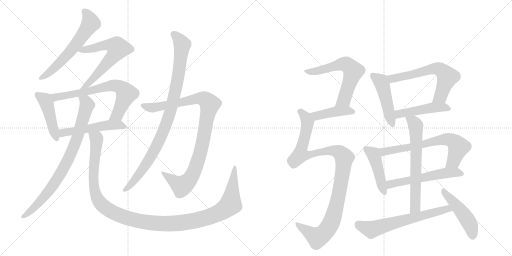
t = 0.00 s
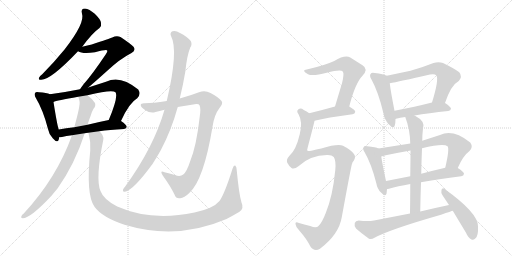
t = 3.33 s
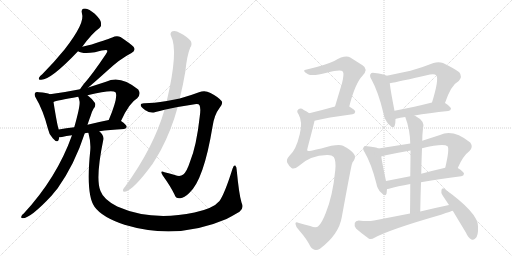
t = 6.67 s
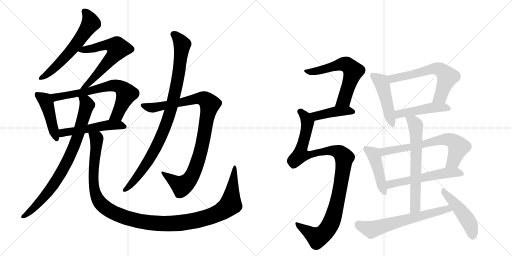
t = 10.00 s
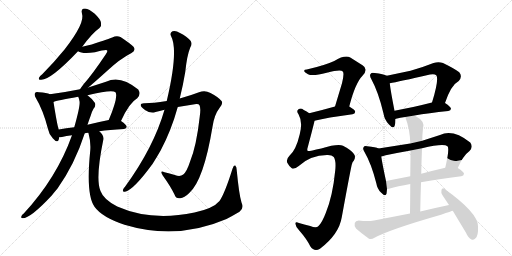
t = 13.34 s
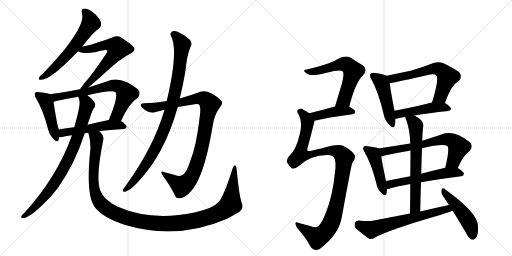
t = 16.67 s

The animated SVG that drew these frames (rendered in a browser with its animation timeline set to each time). Animation: 21 CSS @keyframes rules; one cycle of 16.67 s.

<svg version="1.1" viewBox="0 0 2048 1024" xmlns="http://www.w3.org/2000/svg">
  <g stroke="lightgray" stroke-dasharray="1,1" stroke-width="1" transform="scale(4, 4)">
    <line x1="0" y1="0" x2="256" y2="256"></line>
    <line x1="256" y1="0" x2="0" y2="256"></line>
    <line x1="128" y1="0" x2="128" y2="256"></line>
    <line x1="0" y1="128" x2="256" y2="128"></line>
    <line x1="256" y1="0" x2="512" y2="256"></line>
    <line x1="512" y1="0" x2="256" y2="256"></line>
    <line x1="384" y1="0" x2="384" y2="256"></line>
    <line x1="256" y1="128" x2="512" y2="128"></line>
  </g>
<g transform="scale(1, -1) translate(0, -850)">
   <style type="text/css">
    @keyframes keyframes0 {
      from {
       stroke: black;
       stroke-dashoffset: 605;
       stroke-width: 128;
       }
       66% {
       animation-timing-function: step-end;
       stroke: black;
       stroke-dashoffset: 0;
       stroke-width: 128;
       }
       to {
       stroke: black;
       stroke-width: 1024;
       }
       }
       #make-me-a-hanzi-animation-0 {
         animation: keyframes0 0.742350s both;
         animation-delay: 0.000000s;
         animation-timing-function: linear;
       }
    @keyframes keyframes1 {
      from {
       stroke: black;
       stroke-dashoffset: 634;
       stroke-width: 128;
       }
       67% {
       animation-timing-function: step-end;
       stroke: black;
       stroke-dashoffset: 0;
       stroke-width: 128;
       }
       to {
       stroke: black;
       stroke-width: 1024;
       }
       }
       #make-me-a-hanzi-animation-1 {
         animation: keyframes1 0.765951s both;
         animation-delay: 0.742350s;
         animation-timing-function: linear;
       }
    @keyframes keyframes2 {
      from {
       stroke: black;
       stroke-dashoffset: 452;
       stroke-width: 128;
       }
       60% {
       animation-timing-function: step-end;
       stroke: black;
       stroke-dashoffset: 0;
       stroke-width: 128;
       }
       to {
       stroke: black;
       stroke-width: 1024;
       }
       }
       #make-me-a-hanzi-animation-2 {
         animation: keyframes2 0.617839s both;
         animation-delay: 1.508301s;
         animation-timing-function: linear;
       }
    @keyframes keyframes3 {
      from {
       stroke: black;
       stroke-dashoffset: 693;
       stroke-width: 128;
       }
       69% {
       animation-timing-function: step-end;
       stroke: black;
       stroke-dashoffset: 0;
       stroke-width: 128;
       }
       to {
       stroke: black;
       stroke-width: 1024;
       }
       }
       #make-me-a-hanzi-animation-3 {
         animation: keyframes3 0.813965s both;
         animation-delay: 2.126139s;
         animation-timing-function: linear;
       }
    @keyframes keyframes4 {
      from {
       stroke: black;
       stroke-dashoffset: 520;
       stroke-width: 128;
       }
       63% {
       animation-timing-function: step-end;
       stroke: black;
       stroke-dashoffset: 0;
       stroke-width: 128;
       }
       to {
       stroke: black;
       stroke-width: 1024;
       }
       }
       #make-me-a-hanzi-animation-4 {
         animation: keyframes4 0.673177s both;
         animation-delay: 2.940104s;
         animation-timing-function: linear;
       }
    @keyframes keyframes5 {
      from {
       stroke: black;
       stroke-dashoffset: 823;
       stroke-width: 128;
       }
       73% {
       animation-timing-function: step-end;
       stroke: black;
       stroke-dashoffset: 0;
       stroke-width: 128;
       }
       to {
       stroke: black;
       stroke-width: 1024;
       }
       }
       #make-me-a-hanzi-animation-5 {
         animation: keyframes5 0.919759s both;
         animation-delay: 3.613281s;
         animation-timing-function: linear;
       }
    @keyframes keyframes6 {
      from {
       stroke: black;
       stroke-dashoffset: 1255;
       stroke-width: 128;
       }
       80% {
       animation-timing-function: step-end;
       stroke: black;
       stroke-dashoffset: 0;
       stroke-width: 128;
       }
       to {
       stroke: black;
       stroke-width: 1024;
       }
       }
       #make-me-a-hanzi-animation-6 {
         animation: keyframes6 1.271322s both;
         animation-delay: 4.533040s;
         animation-timing-function: linear;
       }
    @keyframes keyframes7 {
      from {
       stroke: black;
       stroke-dashoffset: 969;
       stroke-width: 128;
       }
       76% {
       animation-timing-function: step-end;
       stroke: black;
       stroke-dashoffset: 0;
       stroke-width: 128;
       }
       to {
       stroke: black;
       stroke-width: 1024;
       }
       }
       #make-me-a-hanzi-animation-7 {
         animation: keyframes7 1.038574s both;
         animation-delay: 5.804362s;
         animation-timing-function: linear;
       }
    @keyframes keyframes8 {
      from {
       stroke: black;
       stroke-dashoffset: 946;
       stroke-width: 128;
       }
       75% {
       animation-timing-function: step-end;
       stroke: black;
       stroke-dashoffset: 0;
       stroke-width: 128;
       }
       to {
       stroke: black;
       stroke-width: 1024;
       }
       }
       #make-me-a-hanzi-animation-8 {
         animation: keyframes8 1.019857s both;
         animation-delay: 6.842936s;
         animation-timing-function: linear;
       }
    @keyframes keyframes9 {
      from {
       stroke: black;
       stroke-dashoffset: 617;
       stroke-width: 128;
       }
       67% {
       animation-timing-function: step-end;
       stroke: black;
       stroke-dashoffset: 0;
       stroke-width: 128;
       }
       to {
       stroke: black;
       stroke-width: 1024;
       }
       }
       #make-me-a-hanzi-animation-9 {
         animation: keyframes9 0.752116s both;
         animation-delay: 7.862793s;
         animation-timing-function: linear;
       }
    @keyframes keyframes10 {
      from {
       stroke: black;
       stroke-dashoffset: 426;
       stroke-width: 128;
       }
       58% {
       animation-timing-function: step-end;
       stroke: black;
       stroke-dashoffset: 0;
       stroke-width: 128;
       }
       to {
       stroke: black;
       stroke-width: 1024;
       }
       }
       #make-me-a-hanzi-animation-10 {
         animation: keyframes10 0.596680s both;
         animation-delay: 8.614909s;
         animation-timing-function: linear;
       }
    @keyframes keyframes11 {
      from {
       stroke: black;
       stroke-dashoffset: 1069;
       stroke-width: 128;
       }
       78% {
       animation-timing-function: step-end;
       stroke: black;
       stroke-dashoffset: 0;
       stroke-width: 128;
       }
       to {
       stroke: black;
       stroke-width: 1024;
       }
       }
       #make-me-a-hanzi-animation-11 {
         animation: keyframes11 1.119954s both;
         animation-delay: 9.211589s;
         animation-timing-function: linear;
       }
    @keyframes keyframes12 {
      from {
       stroke: black;
       stroke-dashoffset: 471;
       stroke-width: 128;
       }
       61% {
       animation-timing-function: step-end;
       stroke: black;
       stroke-dashoffset: 0;
       stroke-width: 128;
       }
       to {
       stroke: black;
       stroke-width: 1024;
       }
       }
       #make-me-a-hanzi-animation-12 {
         animation: keyframes12 0.633301s both;
         animation-delay: 10.331543s;
         animation-timing-function: linear;
       }
    @keyframes keyframes13 {
      from {
       stroke: black;
       stroke-dashoffset: 621;
       stroke-width: 128;
       }
       67% {
       animation-timing-function: step-end;
       stroke: black;
       stroke-dashoffset: 0;
       stroke-width: 128;
       }
       to {
       stroke: black;
       stroke-width: 1024;
       }
       }
       #make-me-a-hanzi-animation-13 {
         animation: keyframes13 0.755371s both;
         animation-delay: 10.964844s;
         animation-timing-function: linear;
       }
    @keyframes keyframes14 {
      from {
       stroke: black;
       stroke-dashoffset: 472;
       stroke-width: 128;
       }
       61% {
       animation-timing-function: step-end;
       stroke: black;
       stroke-dashoffset: 0;
       stroke-width: 128;
       }
       to {
       stroke: black;
       stroke-width: 1024;
       }
       }
       #make-me-a-hanzi-animation-14 {
         animation: keyframes14 0.634115s both;
         animation-delay: 11.720215s;
         animation-timing-function: linear;
       }
    @keyframes keyframes15 {
      from {
       stroke: black;
       stroke-dashoffset: 451;
       stroke-width: 128;
       }
       59% {
       animation-timing-function: step-end;
       stroke: black;
       stroke-dashoffset: 0;
       stroke-width: 128;
       }
       to {
       stroke: black;
       stroke-width: 1024;
       }
       }
       #make-me-a-hanzi-animation-15 {
         animation: keyframes15 0.617025s both;
         animation-delay: 12.354329s;
         animation-timing-function: linear;
       }
    @keyframes keyframes16 {
      from {
       stroke: black;
       stroke-dashoffset: 678;
       stroke-width: 128;
       }
       69% {
       animation-timing-function: step-end;
       stroke: black;
       stroke-dashoffset: 0;
       stroke-width: 128;
       }
       to {
       stroke: black;
       stroke-width: 1024;
       }
       }
       #make-me-a-hanzi-animation-16 {
         animation: keyframes16 0.801758s both;
         animation-delay: 12.971354s;
         animation-timing-function: linear;
       }
    @keyframes keyframes17 {
      from {
       stroke: black;
       stroke-dashoffset: 563;
       stroke-width: 128;
       }
       65% {
       animation-timing-function: step-end;
       stroke: black;
       stroke-dashoffset: 0;
       stroke-width: 128;
       }
       to {
       stroke: black;
       stroke-width: 1024;
       }
       }
       #make-me-a-hanzi-animation-17 {
         animation: keyframes17 0.708171s both;
         animation-delay: 13.773112s;
         animation-timing-function: linear;
       }
    @keyframes keyframes18 {
      from {
       stroke: black;
       stroke-dashoffset: 652;
       stroke-width: 128;
       }
       68% {
       animation-timing-function: step-end;
       stroke: black;
       stroke-dashoffset: 0;
       stroke-width: 128;
       }
       to {
       stroke: black;
       stroke-width: 1024;
       }
       }
       #make-me-a-hanzi-animation-18 {
         animation: keyframes18 0.780599s both;
         animation-delay: 14.481283s;
         animation-timing-function: linear;
       }
    @keyframes keyframes19 {
      from {
       stroke: black;
       stroke-dashoffset: 644;
       stroke-width: 128;
       }
       68% {
       animation-timing-function: step-end;
       stroke: black;
       stroke-dashoffset: 0;
       stroke-width: 128;
       }
       to {
       stroke: black;
       stroke-width: 1024;
       }
       }
       #make-me-a-hanzi-animation-19 {
         animation: keyframes19 0.774089s both;
         animation-delay: 15.261882s;
         animation-timing-function: linear;
       }
    @keyframes keyframes20 {
      from {
       stroke: black;
       stroke-dashoffset: 473;
       stroke-width: 128;
       }
       61% {
       animation-timing-function: step-end;
       stroke: black;
       stroke-dashoffset: 0;
       stroke-width: 128;
       }
       to {
       stroke: black;
       stroke-width: 1024;
       }
       }
       #make-me-a-hanzi-animation-20 {
         animation: keyframes20 0.634928s both;
         animation-delay: 16.035970s;
         animation-timing-function: linear;
       }
</style>
<path d="M 329 663 Q 368 717 398 738 Q 407 747 404 759 Q 403 772 379 795 Q 357 814 340 816 Q 322 816 328 795 Q 341 759 259 653 Q 220 605 169 553 Q 159 546 156 539 Q 152 530 165 531 Q 204 531 312 645 L 329 663 Z" fill="lightgray"></path> 
<path d="M 353 500 Q 378 521 428 566 Q 479 614 526 638 Q 545 648 534 663 Q 521 676 482 702 Q 466 709 449 700 Q 440 696 367 672 Q 351 668 329 663 C 300 656 291 654 312 645 Q 330 633 380 641 Q 425 654 428 649 Q 432 645 424 634 Q 369 552 335 514 Q 325 501 320 493 C 303 468 330 481 353 500 Z" fill="lightgray"></path> 
<path d="M 200 473 Q 187 479 156 481 Q 144 484 141 479 Q 135 472 144 457 Q 172 411 192 334 Q 196 312 211 297 Q 230 275 235 292 Q 236 296 237 301 L 235 332 Q 229 347 214 442 C 210 469 210 469 200 473 Z" fill="lightgray"></path> 
<path d="M 484 366 Q 517 439 549 457 Q 565 473 553 492 Q 481 552 424 523 Q 387 511 353 500 L 320 493 Q 260 481 200 473 C 170 469 185 433 214 442 Q 226 448 313 463 L 350 469 Q 449 493 462 481 Q 474 463 435 370 C 424 342 471 339 484 366 Z" fill="lightgray"></path> 
<path d="M 397 325 Q 437 331 496 334 Q 506 335 507 343 Q 507 350 484 366 C 469 377 464 376 435 370 Q 390 361 350 351 L 297 341 Q 264 337 235 332 C 205 327 207 299 237 301 Q 241 301 248 302 Q 264 306 288 309 L 339 317 Q 343 318 353 319 L 397 325 Z" fill="lightgray"></path> 
<path d="M 288 309 Q 227 138 94 -5 Q 88 -9 86 -14 Q 82 -23 91 -23 Q 122 -23 207 68 Q 217 81 230 96 Q 299 193 339 317 L 350 351 Q 356 370 363 388 Q 367 403 374 415 Q 384 425 380 438 Q 370 454 350 469 C 327 488 305 492 313 463 Q 316 456 318 445 Q 322 430 297 341 L 288 309 Z" fill="lightgray"></path> 
<path d="M 966 40 Q 956 73 947 168 Q 947 183 941 188 Q 935 191 930 175 Q 899 76 878 46 Q 853 16 778 0 Q 604 -36 469 24 Q 414 52 402 86 Q 381 134 413 290 Q 417 309 397 325 C 381 350 346 348 353 319 L 354 317 Q 364 281 361 248 Q 343 71 378 23 Q 408 -19 498 -49 Q 708 -112 906 -26 Q 931 -13 958 3 Q 977 16 966 40 Z" fill="lightgray"></path> 
<path d="M 711 422 Q 748 429 785 434 Q 795 435 798 429 Q 804 417 799 384 Q 786 266 760 203 Q 747 163 733 152 Q 721 142 699 150 Q 678 156 658 161 Q 637 170 651 148 Q 682 105 698 72 Q 704 54 721 57 Q 737 58 757 78 Q 815 130 850 343 Q 857 391 878 418 Q 894 437 886 446 Q 873 462 842 478 Q 820 491 796 481 Q 762 468 719 456 L 667 446 Q 612 437 579 437 Q 563 438 563 430 Q 562 423 580 410 Q 602 395 622 402 Q 638 406 658 411 L 711 422 Z" fill="lightgray"></path> 
<path d="M 658 411 Q 615 261 500 103 Q 494 97 492 91 Q 489 81 500 83 Q 533 89 610 194 Q 626 219 643 249 Q 685 328 711 422 L 719 456 Q 732 508 741 562 Q 748 629 761 660 Q 770 673 763 686 Q 748 704 720 718 Q 702 730 690 725 Q 678 719 684 706 Q 715 649 667 446 L 658 411 Z" fill="lightgray"></path> 
<path d="M 1397 424 Q 1421 518 1450 547 Q 1475 574 1450 589 L 1401 620 Q 1380 632 1337 606 Q 1298 588 1227 572 Q 1215 572 1217 565 Q 1218 561 1232 553 Q 1250 544 1307 559 Q 1364 575 1371 564 Q 1378 557 1368 517 L 1340 424 C 1331 395 1389 395 1397 424 Z" fill="lightgray"></path> 
<path d="M 1258 367 Q 1307 380 1410 393 Q 1420 394 1421 403 Q 1421 410 1397 424 C 1379 435 1369 432 1340 424 Q 1283 408 1237 397 C 1208 390 1229 360 1258 367 Z" fill="lightgray"></path> 
<path d="M 1308 230 Q 1327 231 1335 222 Q 1345 207 1341 169 Q 1331 66 1303 -2 Q 1288 -41 1274 -54 Q 1265 -64 1241 -54 Q 1216 -47 1196 -42 Q 1180 -35 1182 -46 Q 1183 -59 1197 -72 Q 1227 -106 1241 -135 Q 1257 -159 1280 -145 Q 1356 -87 1367 -19 Q 1406 194 1408 194 Q 1409 201 1415 207 Q 1425 225 1415 235 Q 1403 251 1372 267 Q 1351 276 1285 256 Q 1234 244 1231 246 Q 1227 250 1231 261 Q 1258 363 1258 367 C 1262 382 1262 382 1237 397 Q 1227 404 1215 410 Q 1203 420 1194 413 Q 1184 407 1194 393 Q 1212 362 1199 313 Q 1184 249 1157 226 Q 1144 213 1149 199 Q 1156 186 1166 178 Q 1176 171 1195 186 Q 1241 229 1308 230 Z" fill="lightgray"></path> 
<path d="M 1547 547 Q 1535 554 1499 558 Q 1486 561 1483 555 Q 1476 548 1486 532 Q 1514 481 1534 396 Q 1538 371 1555 353 Q 1574 331 1579 348 Q 1582 358 1582 374 L 1578 407 Q 1562 489 1559 517 C 1556 543 1556 543 1547 547 Z" fill="lightgray"></path> 
<path d="M 1780 438 Q 1804 510 1835 526 Q 1851 544 1837 561 Q 1821 574 1772 598 Q 1754 605 1734 598 Q 1686 579 1642 567 L 1547 547 C 1518 541 1530 511 1559 517 Q 1593 523 1720 552 Q 1738 556 1745 549 Q 1757 534 1728 440 C 1719 411 1770 410 1780 438 Z" fill="lightgray"></path> 
<path d="M 1658 388 Q 1713 398 1793 406 Q 1803 407 1804 415 Q 1804 422 1780 438 C 1764 449 1757 447 1728 440 Q 1646 419 1578 407 C 1548 402 1553 365 1582 374 Q 1581 375 1584 375 Q 1600 379 1621 382 L 1658 388 Z" fill="lightgray"></path> 
<path d="M 1514 256 Q 1504 262 1469 265 Q 1457 268 1455 262 Q 1449 256 1458 242 Q 1485 196 1505 118 Q 1509 94 1524 80 Q 1542 61 1546 75 Q 1547 82 1548 94 L 1544 126 Q 1529 196 1525 224 C 1521 253 1521 253 1514 256 Z" fill="lightgray"></path> 
<path d="M 1641 276 L 1514 256 C 1484 251 1496 217 1525 224 Q 1532 225 1543 229 Q 1591 239 1642 248 L 1688 257 Q 1775 278 1790 265 Q 1799 256 1781 179 C 1774 150 1819 151 1831 178 Q 1852 227 1878 246 Q 1894 262 1881 280 Q 1812 335 1760 310 L 1689 287 L 1641 276 Z" fill="lightgray"></path> 
<path d="M 1548 94 Q 1551 94 1556 95 Q 1590 105 1641 114 L 1684 121 Q 1751 134 1845 145 Q 1855 146 1856 155 Q 1856 162 1831 178 C 1817 187 1810 186 1781 179 Q 1729 167 1685 155 L 1641 145 L 1544 126 C 1515 120 1518 89 1548 94 Z" fill="lightgray"></path> 
<path d="M 1621 382 Q 1640 333 1641 276 L 1642 248 Q 1642 209 1641 145 L 1641 114 Q 1641 63 1640 -4 C 1640 -34 1680 -26 1681 4 Q 1682 65 1684 121 L 1685 155 Q 1686 209 1688 257 L 1689 287 Q 1689 311 1692 337 Q 1702 365 1660 387 Q 1659 388 1658 388 C 1632 403 1611 410 1621 382 Z" fill="lightgray"></path> 
<path d="M 1640 -4 L 1496 -32 Q 1472 -36 1435 -32 Q 1422 -33 1419 -42 Q 1416 -55 1424 -64 Q 1445 -83 1476 -105 Q 1486 -109 1498 -101 Q 1561 -67 1764 -9 Q 1807 6 1811 7 C 1840 16 1825 36 1796 30 Q 1739 18 1681 4 L 1640 -4 Z" fill="lightgray"></path> 
<path d="M 1811 7 L 1864 -81 Q 1873 -102 1886 -108 Q 1893 -111 1901 -104 Q 1914 -95 1912 -55 Q 1912 -1 1777 95 Q 1770 101 1766 91 Q 1763 79 1770 69 L 1796 30 L 1811 7 Z" fill="lightgray"></path> 
      <clipPath id="make-me-a-hanzi-clip-0">
      <path d="M 329 663 Q 368 717 398 738 Q 407 747 404 759 Q 403 772 379 795 Q 357 814 340 816 Q 322 816 328 795 Q 341 759 259 653 Q 220 605 169 553 Q 159 546 156 539 Q 152 530 165 531 Q 204 531 312 645 L 329 663 Z" fill="lightgray"></path>
      </clipPath>
      <path clip-path="url(#make-me-a-hanzi-clip-0)" d="M 339 803 L 362 765 L 353 741 L 257 616 L 187 552 L 164 539 " fill="none" id="make-me-a-hanzi-animation-0" stroke-dasharray="477 954" stroke-linecap="round"></path>

      <clipPath id="make-me-a-hanzi-clip-1">
      <path d="M 353 500 Q 378 521 428 566 Q 479 614 526 638 Q 545 648 534 663 Q 521 676 482 702 Q 466 709 449 700 Q 440 696 367 672 Q 351 668 329 663 C 300 656 291 654 312 645 Q 330 633 380 641 Q 425 654 428 649 Q 432 645 424 634 Q 369 552 335 514 Q 325 501 320 493 C 303 468 330 481 353 500 Z" fill="lightgray"></path>
      </clipPath>
      <path clip-path="url(#make-me-a-hanzi-clip-1)" d="M 318 648 L 369 655 L 422 671 L 460 666 L 471 656 L 454 627 L 408 574 L 349 512 L 325 496 " fill="none" id="make-me-a-hanzi-animation-1" stroke-dasharray="506 1012" stroke-linecap="round"></path>

      <clipPath id="make-me-a-hanzi-clip-2">
      <path d="M 200 473 Q 187 479 156 481 Q 144 484 141 479 Q 135 472 144 457 Q 172 411 192 334 Q 196 312 211 297 Q 230 275 235 292 Q 236 296 237 301 L 235 332 Q 229 347 214 442 C 210 469 210 469 200 473 Z" fill="lightgray"></path>
      </clipPath>
      <path clip-path="url(#make-me-a-hanzi-clip-2)" d="M 150 472 L 180 450 L 187 436 L 223 297 " fill="none" id="make-me-a-hanzi-animation-2" stroke-dasharray="324 648" stroke-linecap="round"></path>

      <clipPath id="make-me-a-hanzi-clip-3">
      <path d="M 484 366 Q 517 439 549 457 Q 565 473 553 492 Q 481 552 424 523 Q 387 511 353 500 L 320 493 Q 260 481 200 473 C 170 469 185 433 214 442 Q 226 448 313 463 L 350 469 Q 449 493 462 481 Q 474 463 435 370 C 424 342 471 339 484 366 Z" fill="lightgray"></path>
      </clipPath>
      <path clip-path="url(#make-me-a-hanzi-clip-3)" d="M 208 470 L 222 461 L 359 484 L 438 507 L 479 503 L 505 474 L 467 390 L 442 380 " fill="none" id="make-me-a-hanzi-animation-3" stroke-dasharray="565 1130" stroke-linecap="round"></path>

      <clipPath id="make-me-a-hanzi-clip-4">
      <path d="M 397 325 Q 437 331 496 334 Q 506 335 507 343 Q 507 350 484 366 C 469 377 464 376 435 370 Q 390 361 350 351 L 297 341 Q 264 337 235 332 C 205 327 207 299 237 301 Q 241 301 248 302 Q 264 306 288 309 L 339 317 Q 343 318 353 319 L 397 325 Z" fill="lightgray"></path>
      </clipPath>
      <path clip-path="url(#make-me-a-hanzi-clip-4)" d="M 242 309 L 260 321 L 431 350 L 482 350 L 498 342 " fill="none" id="make-me-a-hanzi-animation-4" stroke-dasharray="392 784" stroke-linecap="round"></path>

      <clipPath id="make-me-a-hanzi-clip-5">
      <path d="M 288 309 Q 227 138 94 -5 Q 88 -9 86 -14 Q 82 -23 91 -23 Q 122 -23 207 68 Q 217 81 230 96 Q 299 193 339 317 L 350 351 Q 356 370 363 388 Q 367 403 374 415 Q 384 425 380 438 Q 370 454 350 469 C 327 488 305 492 313 463 Q 316 456 318 445 Q 322 430 297 341 L 288 309 Z" fill="lightgray"></path>
      </clipPath>
      <path clip-path="url(#make-me-a-hanzi-clip-5)" d="M 320 461 L 343 443 L 348 430 L 310 301 L 275 216 L 240 151 L 185 72 L 93 -16 " fill="none" id="make-me-a-hanzi-animation-5" stroke-dasharray="695 1390" stroke-linecap="round"></path>

      <clipPath id="make-me-a-hanzi-clip-6">
      <path d="M 966 40 Q 956 73 947 168 Q 947 183 941 188 Q 935 191 930 175 Q 899 76 878 46 Q 853 16 778 0 Q 604 -36 469 24 Q 414 52 402 86 Q 381 134 413 290 Q 417 309 397 325 C 381 350 346 348 353 319 L 354 317 Q 364 281 361 248 Q 343 71 378 23 Q 408 -19 498 -49 Q 708 -112 906 -26 Q 931 -13 958 3 Q 977 16 966 40 Z" fill="lightgray"></path>
      </clipPath>
      <path clip-path="url(#make-me-a-hanzi-clip-6)" d="M 363 312 L 386 296 L 373 136 L 388 59 L 417 22 L 450 1 L 545 -32 L 636 -44 L 711 -43 L 828 -21 L 887 5 L 922 33 L 940 182 " fill="none" id="make-me-a-hanzi-animation-6" stroke-dasharray="1127 2254" stroke-linecap="round"></path>

      <clipPath id="make-me-a-hanzi-clip-7">
      <path d="M 711 422 Q 748 429 785 434 Q 795 435 798 429 Q 804 417 799 384 Q 786 266 760 203 Q 747 163 733 152 Q 721 142 699 150 Q 678 156 658 161 Q 637 170 651 148 Q 682 105 698 72 Q 704 54 721 57 Q 737 58 757 78 Q 815 130 850 343 Q 857 391 878 418 Q 894 437 886 446 Q 873 462 842 478 Q 820 491 796 481 Q 762 468 719 456 L 667 446 Q 612 437 579 437 Q 563 438 563 430 Q 562 423 580 410 Q 602 395 622 402 Q 638 406 658 411 L 711 422 Z" fill="lightgray"></path>
      </clipPath>
      <path clip-path="url(#make-me-a-hanzi-clip-7)" d="M 571 429 L 598 420 L 623 421 L 811 456 L 839 433 L 810 272 L 796 218 L 763 139 L 727 106 L 662 150 " fill="none" id="make-me-a-hanzi-animation-7" stroke-dasharray="841 1682" stroke-linecap="round"></path>

      <clipPath id="make-me-a-hanzi-clip-8">
      <path d="M 658 411 Q 615 261 500 103 Q 494 97 492 91 Q 489 81 500 83 Q 533 89 610 194 Q 626 219 643 249 Q 685 328 711 422 L 719 456 Q 732 508 741 562 Q 748 629 761 660 Q 770 673 763 686 Q 748 704 720 718 Q 702 730 690 725 Q 678 719 684 706 Q 715 649 667 446 L 658 411 Z" fill="lightgray"></path>
      </clipPath>
      <path clip-path="url(#make-me-a-hanzi-clip-8)" d="M 695 713 L 729 672 L 713 543 L 673 376 L 627 266 L 587 195 L 521 109 L 501 92 " fill="none" id="make-me-a-hanzi-animation-8" stroke-dasharray="818 1636" stroke-linecap="round"></path>

      <clipPath id="make-me-a-hanzi-clip-9">
      <path d="M 1397 424 Q 1421 518 1450 547 Q 1475 574 1450 589 L 1401 620 Q 1380 632 1337 606 Q 1298 588 1227 572 Q 1215 572 1217 565 Q 1218 561 1232 553 Q 1250 544 1307 559 Q 1364 575 1371 564 Q 1378 557 1368 517 L 1340 424 C 1331 395 1389 395 1397 424 Z" fill="lightgray"></path>
      </clipPath>
      <path clip-path="url(#make-me-a-hanzi-clip-9)" d="M 1224 566 L 1259 564 L 1370 594 L 1386 592 L 1401 580 L 1413 565 L 1380 461 L 1375 450 L 1347 429 " fill="none" id="make-me-a-hanzi-animation-9" stroke-dasharray="489 978" stroke-linecap="round"></path>

      <clipPath id="make-me-a-hanzi-clip-10">
      <path d="M 1258 367 Q 1307 380 1410 393 Q 1420 394 1421 403 Q 1421 410 1397 424 C 1379 435 1369 432 1340 424 Q 1283 408 1237 397 C 1208 390 1229 360 1258 367 Z" fill="lightgray"></path>
      </clipPath>
      <path clip-path="url(#make-me-a-hanzi-clip-10)" d="M 1245 395 L 1270 387 L 1347 405 L 1390 408 L 1411 403 " fill="none" id="make-me-a-hanzi-animation-10" stroke-dasharray="298 596" stroke-linecap="round"></path>

      <clipPath id="make-me-a-hanzi-clip-11">
      <path d="M 1308 230 Q 1327 231 1335 222 Q 1345 207 1341 169 Q 1331 66 1303 -2 Q 1288 -41 1274 -54 Q 1265 -64 1241 -54 Q 1216 -47 1196 -42 Q 1180 -35 1182 -46 Q 1183 -59 1197 -72 Q 1227 -106 1241 -135 Q 1257 -159 1280 -145 Q 1356 -87 1367 -19 Q 1406 194 1408 194 Q 1409 201 1415 207 Q 1425 225 1415 235 Q 1403 251 1372 267 Q 1351 276 1285 256 Q 1234 244 1231 246 Q 1227 250 1231 261 Q 1258 363 1258 367 C 1262 382 1262 382 1237 397 Q 1227 404 1215 410 Q 1203 420 1194 413 Q 1184 407 1194 393 Q 1212 362 1199 313 Q 1184 249 1157 226 Q 1144 213 1149 199 Q 1156 186 1166 178 Q 1176 171 1195 186 Q 1241 229 1308 230 Z" fill="lightgray"></path>
      </clipPath>
      <path clip-path="url(#make-me-a-hanzi-clip-11)" d="M 1201 403 L 1223 380 L 1230 357 L 1202 232 L 1233 229 L 1276 243 L 1335 247 L 1360 239 L 1378 218 L 1347 29 L 1325 -39 L 1307 -70 L 1269 -100 L 1191 -50 " fill="none" id="make-me-a-hanzi-animation-11" stroke-dasharray="941 1882" stroke-linecap="round"></path>

      <clipPath id="make-me-a-hanzi-clip-12">
      <path d="M 1547 547 Q 1535 554 1499 558 Q 1486 561 1483 555 Q 1476 548 1486 532 Q 1514 481 1534 396 Q 1538 371 1555 353 Q 1574 331 1579 348 Q 1582 358 1582 374 L 1578 407 Q 1562 489 1559 517 C 1556 543 1556 543 1547 547 Z" fill="lightgray"></path>
      </clipPath>
      <path clip-path="url(#make-me-a-hanzi-clip-12)" d="M 1492 547 L 1519 528 L 1530 509 L 1567 353 " fill="none" id="make-me-a-hanzi-animation-12" stroke-dasharray="343 686" stroke-linecap="round"></path>

      <clipPath id="make-me-a-hanzi-clip-13">
      <path d="M 1780 438 Q 1804 510 1835 526 Q 1851 544 1837 561 Q 1821 574 1772 598 Q 1754 605 1734 598 Q 1686 579 1642 567 L 1547 547 C 1518 541 1530 511 1559 517 Q 1593 523 1720 552 Q 1738 556 1745 549 Q 1757 534 1728 440 C 1719 411 1770 410 1780 438 Z" fill="lightgray"></path>
      </clipPath>
      <path clip-path="url(#make-me-a-hanzi-clip-13)" d="M 1555 544 L 1576 536 L 1735 576 L 1759 573 L 1789 542 L 1761 464 L 1735 452 " fill="none" id="make-me-a-hanzi-animation-13" stroke-dasharray="493 986" stroke-linecap="round"></path>

      <clipPath id="make-me-a-hanzi-clip-14">
      <path d="M 1658 388 Q 1713 398 1793 406 Q 1803 407 1804 415 Q 1804 422 1780 438 C 1764 449 1757 447 1728 440 Q 1646 419 1578 407 C 1548 402 1553 365 1582 374 Q 1581 375 1584 375 Q 1600 379 1621 382 L 1658 388 Z" fill="lightgray"></path>
      </clipPath>
      <path clip-path="url(#make-me-a-hanzi-clip-14)" d="M 1588 382 L 1602 396 L 1725 419 L 1773 422 L 1795 414 " fill="none" id="make-me-a-hanzi-animation-14" stroke-dasharray="344 688" stroke-linecap="round"></path>

      <clipPath id="make-me-a-hanzi-clip-15">
      <path d="M 1514 256 Q 1504 262 1469 265 Q 1457 268 1455 262 Q 1449 256 1458 242 Q 1485 196 1505 118 Q 1509 94 1524 80 Q 1542 61 1546 75 Q 1547 82 1548 94 L 1544 126 Q 1529 196 1525 224 C 1521 253 1521 253 1514 256 Z" fill="lightgray"></path>
      </clipPath>
      <path clip-path="url(#make-me-a-hanzi-clip-15)" d="M 1464 255 L 1494 231 L 1536 80 " fill="none" id="make-me-a-hanzi-animation-15" stroke-dasharray="323 646" stroke-linecap="round"></path>

      <clipPath id="make-me-a-hanzi-clip-16">
      <path d="M 1641 276 L 1514 256 C 1484 251 1496 217 1525 224 Q 1532 225 1543 229 Q 1591 239 1642 248 L 1688 257 Q 1775 278 1790 265 Q 1799 256 1781 179 C 1774 150 1819 151 1831 178 Q 1852 227 1878 246 Q 1894 262 1881 280 Q 1812 335 1760 310 L 1689 287 L 1641 276 Z" fill="lightgray"></path>
      </clipPath>
      <path clip-path="url(#make-me-a-hanzi-clip-16)" d="M 1522 253 L 1532 244 L 1561 247 L 1697 272 L 1759 290 L 1794 292 L 1815 284 L 1833 259 L 1813 204 L 1787 190 " fill="none" id="make-me-a-hanzi-animation-16" stroke-dasharray="550 1100" stroke-linecap="round"></path>

      <clipPath id="make-me-a-hanzi-clip-17">
      <path d="M 1548 94 Q 1551 94 1556 95 Q 1590 105 1641 114 L 1684 121 Q 1751 134 1845 145 Q 1855 146 1856 155 Q 1856 162 1831 178 C 1817 187 1810 186 1781 179 Q 1729 167 1685 155 L 1641 145 L 1544 126 C 1515 120 1518 89 1548 94 Z" fill="lightgray"></path>
      </clipPath>
      <path clip-path="url(#make-me-a-hanzi-clip-17)" d="M 1551 100 L 1568 115 L 1778 158 L 1829 161 L 1847 154 " fill="none" id="make-me-a-hanzi-animation-17" stroke-dasharray="435 870" stroke-linecap="round"></path>

      <clipPath id="make-me-a-hanzi-clip-18">
      <path d="M 1621 382 Q 1640 333 1641 276 L 1642 248 Q 1642 209 1641 145 L 1641 114 Q 1641 63 1640 -4 C 1640 -34 1680 -26 1681 4 Q 1682 65 1684 121 L 1685 155 Q 1686 209 1688 257 L 1689 287 Q 1689 311 1692 337 Q 1702 365 1660 387 Q 1659 388 1658 388 C 1632 403 1611 410 1621 382 Z" fill="lightgray"></path>
      </clipPath>
      <path clip-path="url(#make-me-a-hanzi-clip-18)" d="M 1628 377 L 1656 361 L 1664 333 L 1662 27 L 1645 4 " fill="none" id="make-me-a-hanzi-animation-18" stroke-dasharray="524 1048" stroke-linecap="round"></path>

      <clipPath id="make-me-a-hanzi-clip-19">
      <path d="M 1640 -4 L 1496 -32 Q 1472 -36 1435 -32 Q 1422 -33 1419 -42 Q 1416 -55 1424 -64 Q 1445 -83 1476 -105 Q 1486 -109 1498 -101 Q 1561 -67 1764 -9 Q 1807 6 1811 7 C 1840 16 1825 36 1796 30 Q 1739 18 1681 4 L 1640 -4 Z" fill="lightgray"></path>
      </clipPath>
      <path clip-path="url(#make-me-a-hanzi-clip-19)" d="M 1434 -48 L 1485 -68 L 1777 12 L 1807 12 " fill="none" id="make-me-a-hanzi-animation-19" stroke-dasharray="516 1032" stroke-linecap="round"></path>

      <clipPath id="make-me-a-hanzi-clip-20">
      <path d="M 1811 7 L 1864 -81 Q 1873 -102 1886 -108 Q 1893 -111 1901 -104 Q 1914 -95 1912 -55 Q 1912 -1 1777 95 Q 1770 101 1766 91 Q 1763 79 1770 69 L 1796 30 L 1811 7 Z" fill="lightgray"></path>
      </clipPath>
      <path clip-path="url(#make-me-a-hanzi-clip-20)" d="M 1774 85 L 1870 -30 L 1886 -64 L 1890 -93 " fill="none" id="make-me-a-hanzi-animation-20" stroke-dasharray="345 690" stroke-linecap="round"></path>

</g>
</svg>
